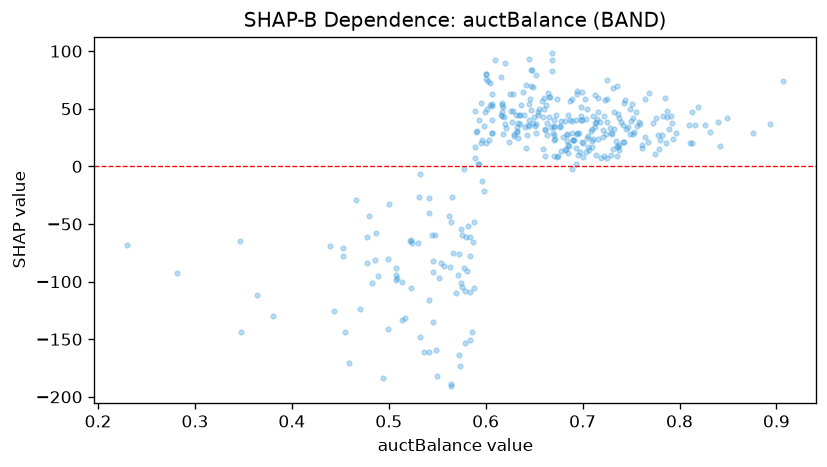

The data file committed next to this chart (first rows):
feature_value, shap_value
0.674, 58.67
0.693, 15.7
0.593, 40.03
0.478, -60.98
0.716, 59.32
0.439, -69
0.685, 11.98
0.598, 34.85
0.706, 16.64
0.725, 58.22
0.645, 54.01
0.62, 89.34
0.668, 97.99
0.514, -100.1
0.796, 29.09
0.617, 54.68
0.499, -79.99
0.531, -26.79
0.668, 92.41
0.689, -2.125
0.707, 13.89
0.652, 79.57
0.542, -40.45
0.732, 32.69
0.719, 7.186
0.791, 43.97
0.816, 36.09
0.348, -143.9
0.699, 40.21
0.819, 51.32
0.786, 20.67
0.738, 18.21
0.595, 19.97
0.61, 92.02
0.628, 48.46
0.607, 28.85
0.582, -51.46
0.23, -68.47
0.738, 14.55
0.588, -105.1
0.507, -87.95
0.633, 24.34
0.584, -108.7
0.716, 47
0.705, 49.45
0.364, -112.1
0.652, 36.44
0.718, 38.87
0.736, 9.025
0.522, -65.09
0.698, 43.92
0.743, 21.16
0.724, 27.9
0.775, 11.01
0.735, 17.57
0.702, 58.76
0.607, 53.91
0.634, 44.72
0.655, 49.91
0.761, 18.41
... 294 more rows
